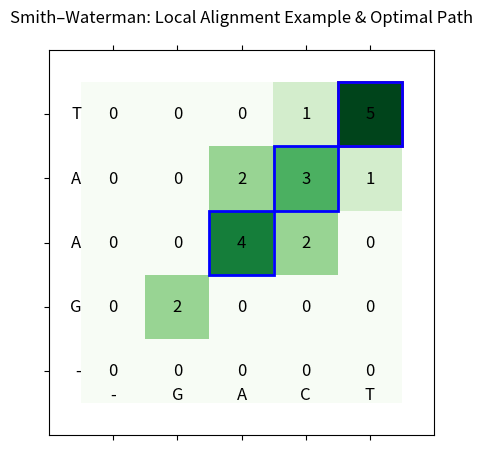

Generate this figure with matplotlib:
import matplotlib.pyplot as plt
import numpy as np

# Example sequences
seq1 = "GACT"
seq2 = "GAAT"

# Example Smith-Waterman scoring matrix (manual for illustration)
matrix = np.array([
    [0,0,0,0,0],
    [0,2,0,0,0],
    [0,0,4,2,0],
    [0,0,2,3,1],
    [0,0,0,1,5]
])

fig, ax = plt.subplots(figsize=(5,5))
cax = ax.matshow(matrix, cmap='Greens')

# Sequence labels
for j, s1 in enumerate("-"+seq1):
    ax.text(j, -0.5, s1, ha='center', va='bottom', fontsize=12)
for i, s2 in enumerate("-"+seq2):
    ax.text(-0.5, i, s2, ha='right', va='center', fontsize=12)

# Matrix values
for i in range(matrix.shape[0]):
    for j in range(matrix.shape[1]):
        ax.text(j, i, str(matrix[i,j]), ha='center', va='center', color='black', fontsize=12)

# Highlight highest scoring cell
i,j = np.unravel_index(np.argmax(matrix), matrix.shape)
ax.add_patch(plt.Rectangle((j-0.5,i-0.5), 1, 1, fill=False, edgecolor='red', lw=2))

# Traceback path (example)
traceback_path = [(4,4),(3,3),(2,2)]
for y,x in traceback_path:
    ax.add_patch(plt.Rectangle((x-0.5, y-0.5), 1, 1, fill=False, edgecolor='blue', lw=2))

# Formatting
ax.set_xticks(range(matrix.shape[1]))
ax.set_yticks(range(matrix.shape[0]))
ax.set_xticklabels([])
ax.set_yticklabels([])
ax.set_xlim(-1, matrix.shape[1])
ax.set_ylim(-1, matrix.shape[0])
plt.title("Smith–Waterman: Local Alignment Example & Optimal Path", pad=20)
plt.savefig('smith-waterman.png')
plt.close()
